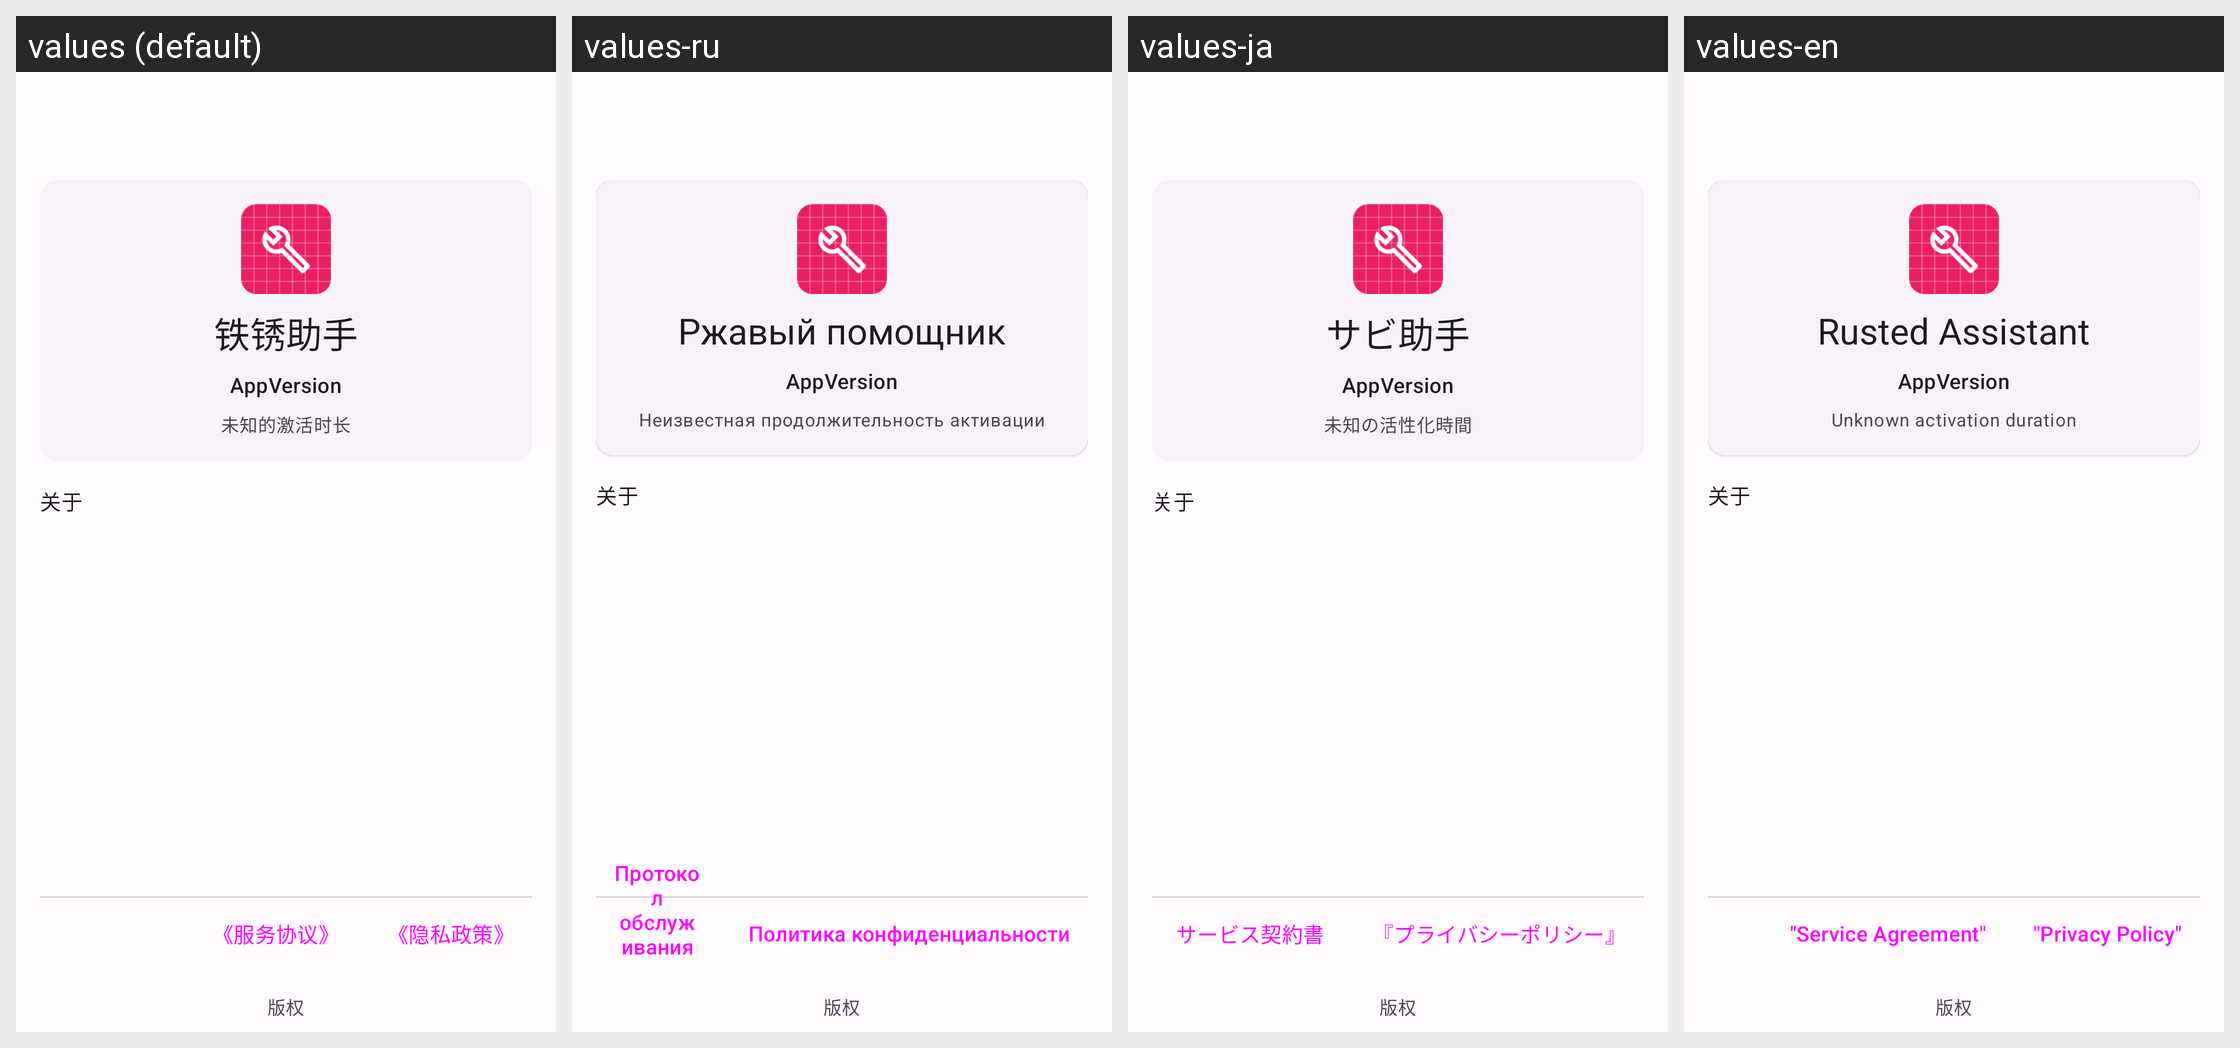

Translations of the strings shown on this Android screen, per locale in the grid:
Android screen res/layout/activity_about.xml rendered under 4 locales, left to right: values (default), values-ru, values-ja, values-en. Device: Nexus 5 (rendered at 1080×1920; each locale shown at half size, 540×960, under a caption strip naming it); theme Theme.rust.Concept.
Other locales in the repository, not shown: values-zh-rTW.
Strings drawn on this screen, with the default value and each locale's value (text and hints the layout hard-codes, and strings that could not be matched under every locale, appear in the picture but are not listed):

app_name
  values: 铁锈助手
  values-ru: Ржавый помощник
  values-ja: サビ助手
  values-en: Rusted Assistant

setting_app_version
  values: AppVersion
  values-ru: AppVersion
  values-ja: AppVersion
  values-en: AppVersion

expiration_time_null
  values: 未知的激活时长
  values-ru: Неизвестная продолжительность активации
  values-ja: 未知の活性化時間
  values-en: Unknown activation duration

service_agreement
  values: 《服务协议》
  values-ru: Протокол обслуживания
  values-ja: サービス契約書
  values-en: "Service Agreement"

privacy_policy
  values: 《隐私政策》
  values-ru: Политика конфиденциальности
  values-ja: 『プライバシーポリシー』
  values-en: "Privacy Policy"
